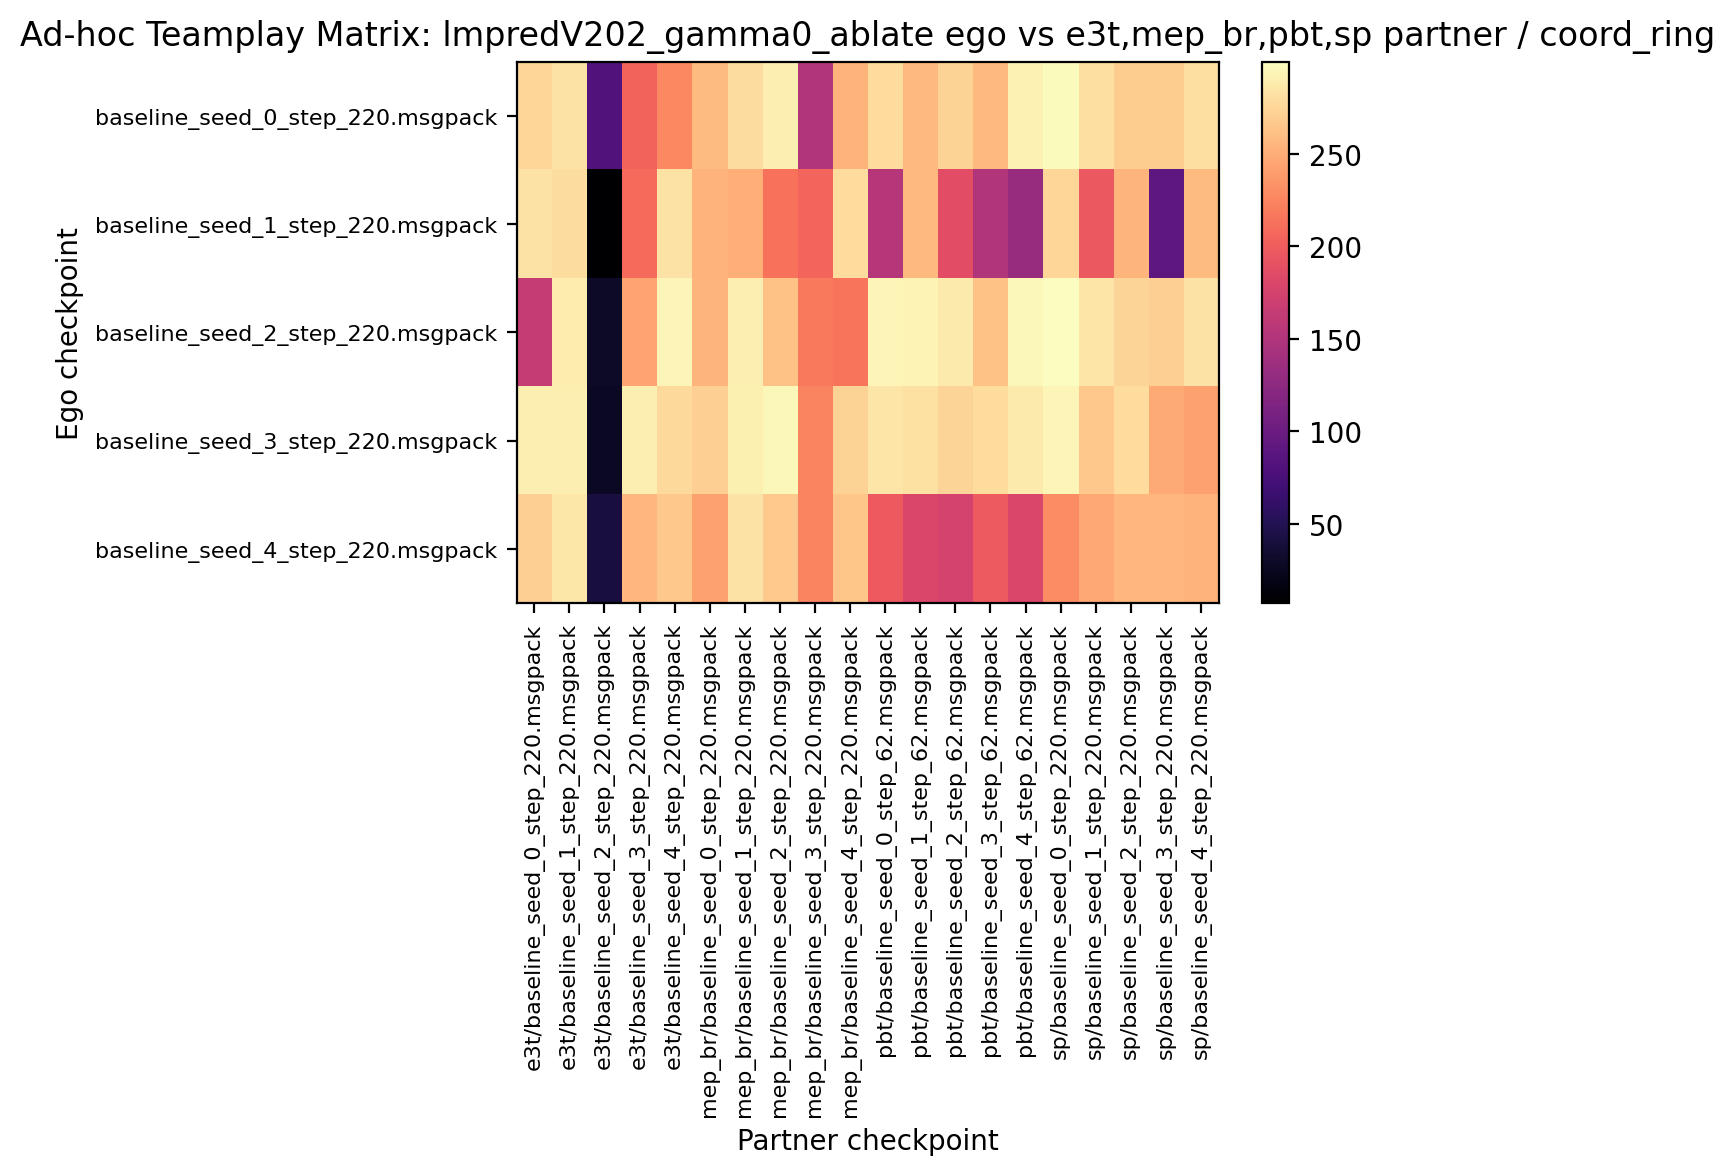

Data behind this chart, as committed beside it:
275.781250, 283.281250, 82.500000, 204.687500, 226.718750, 257.812500, 279.531250, 290.000000, 150.312500, 253.750000, 279.218750, 256.562500, 273.281250, 257.187500, 292.031250, 297.968750, 281.093750, 269.062500, 269.062500, 281.093750
282.8, 279.4, 7.344, 208.9, 283.4, 253.3, 250, 213.9, 205.5, 278.4, 153.4, 256.7, 187.8, 150.8, 132, 274.8, 196.6, 254.4, 90.94, 257.7
164.1, 289.5, 30, 243.9, 295.2, 254.5, 290, 262.3, 217.8, 215.9, 295, 293.4, 287.5, 262.3, 296.4, 299.8, 284.5, 274.2, 271.1, 283.8
289.8, 289.7, 27.5, 290.6, 278.1, 270.2, 291.1, 295.6, 225.2, 272.5, 284.1, 282, 274.2, 279.1, 288, 294.2, 266.2, 278.4, 247.8, 241.7
270.2, 285.2, 41.25, 256.4, 266.1, 242.3, 283, 267.7, 224.8, 265.2, 197.5, 178.9, 175.3, 199.1, 179.8, 229.1, 246.2, 255.3, 256.4, 253.3
